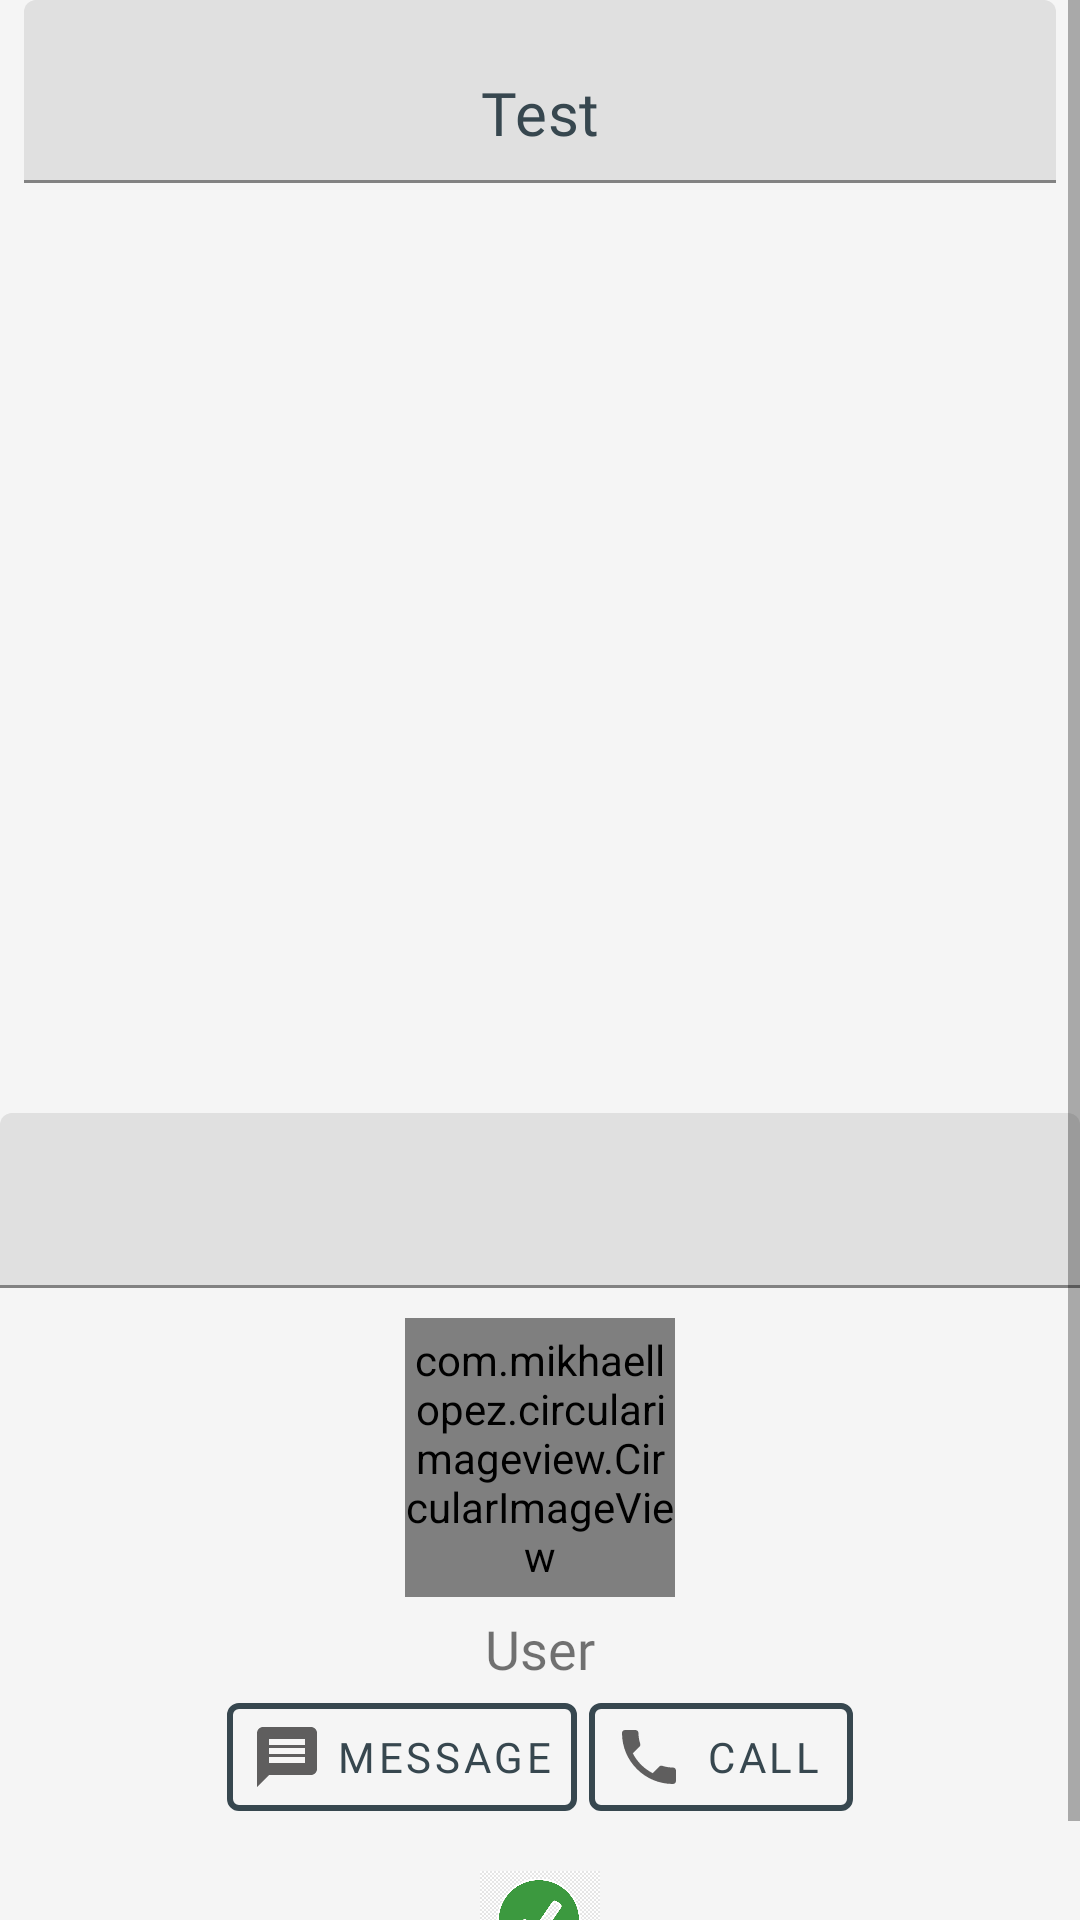

Write the Android layout XML for this screen, with the resource values it uses.
<!-- AndroidManifest.xml: application theme LostFoundTheme -->
<!-- res/layout/activity_post_view.xml -->
<?xml version="1.0" encoding="utf-8"?>
<ScrollView
    xmlns:android="http://schemas.android.com/apk/res/android"
    xmlns:app="http://schemas.android.com/apk/res-auto"
    xmlns:tools="http://schemas.android.com/tools"
    android:layout_width="match_parent"
    android:layout_height="match_parent"
    tools:context=".Activities.PostViewActivity"
    android:layout_margin="6dp"
    android:background="@color/backgroundLigth">

    <LinearLayout
        android:layout_width="match_parent"
        android:layout_height="wrap_content"
        android:layout_centerHorizontal="true"
        android:layout_centerVertical="true"
        android:orientation="vertical">









        <com.google.android.material.textfield.TextInputLayout
            android:layout_width="match_parent"
            android:layout_height="wrap_content">

            <com.google.android.material.textfield.TextInputEditText
                android:id="@+id/textViewTitle"
                android:layout_width="match_parent"
                android:layout_height="wrap_content"
                android:layout_marginLeft="8dp"
                android:layout_marginRight="8dp"
                android:gravity="center"
                android:fontFamily="@font/helveticabold"
                android:text="Test"
                android:background="@null"
                android:textSize="20dp"/>

        </com.google.android.material.textfield.TextInputLayout>

        <ImageView
            android:id="@+id/imageViewPicture"
            android:layout_width="300dp"
            android:layout_height="300dp"
            android:layout_gravity="center_horizontal"
            app:srcCompat="@drawable/post_picture"
            android:layout_margin="5dp"/>

        <com.google.android.material.textfield.TextInputLayout
            android:layout_width="match_parent"
            android:layout_height="wrap_content">

            <com.google.android.material.textfield.TextInputEditText
                android:id="@+id/textViewDescription"
                style="@style/Widget.MaterialComponents.TextInputLayout.OutlinedBox"
                android:textAppearance="@style/Base.TextAppearance.AppCompat.Medium"
                android:layout_width="match_parent"
                android:fontFamily="@font/robotoregular"
                android:layout_height="wrap_content"
                android:textSize="18dp"
                android:gravity="center|top"
                android:background="@null"/>

        </com.google.android.material.textfield.TextInputLayout>

        <com.mikhaellopez.circularimageview.CircularImageView
            android:id="@+id/imageViewProfile"
            android:layout_width="90dp"
            android:layout_height="93dp"
            android:layout_above="@id/progress_bar"
            android:layout_gravity="center_horizontal"
            android:layout_marginTop="10dp"
            app:srcCompat="@drawable/avatar" />

        <TextView
            android:id="@+id/textViewUser"
            android:layout_width="wrap_content"
            android:layout_height="wrap_content"
            android:layout_gravity="center_horizontal"
            android:layout_marginTop="5dp"
            android:gravity="center"
            android:fontFamily="@font/robotobold"
            android:textSize="18dp"
            android:ems="8"
            android:text="User"/>

        <LinearLayout
            android:layout_width="wrap_content"
            android:layout_height="wrap_content"
            android:layout_gravity="center"
            android:orientation="horizontal">

            <com.google.android.material.button.MaterialButton
                android:id="@+id/buttonMessage"
                style="@style/Widget.LostFound.Button.TextButton"
                android:layout_width="wrap_content"
                android:layout_height="wrap_content"
                android:layout_marginRight="2dp"
                android:fontFamily="@font/helveticabold"
                android:drawableLeft="@drawable/messagegray"
                android:text="Message"
                app:strokeColor="@color/button"
                app:strokeWidth="2dp" />














            <com.google.android.material.button.MaterialButton
                android:id="@+id/buttonCall"
                style="@style/Widget.LostFound.Button.TextButton"
                android:layout_width="wrap_content"
                android:layout_height="wrap_content"
                android:layout_marginLeft="2dp"
                android:fontFamily="@font/helveticabold"
                android:text="Call"
                android:drawableLeft="@drawable/callgray"
                app:strokeColor="@color/button"
                app:strokeWidth="2dp" />

        </LinearLayout>

        <ImageView
            android:id="@+id/imageViewCheck"
            android:layout_width="40dp"
            android:layout_height="40dp"
            android:layout_marginTop="10dp"
            android:layout_marginBottom="15dp"
            android:layout_gravity="center_horizontal"
            app:srcCompat="@drawable/imagecheckok" />

    </LinearLayout>

</ScrollView>
<!-- resources referenced by this layout -->
<resources>
  <color name="backgroundLigth">#f5f5f5</color>
  <color name="button">@color/textColorPrimary</color>
  <!-- drawable callgray (drawable) -->
  <vector android:height="24dp" android:tint="#5F5E5E"
      android:viewportHeight="24" android:viewportWidth="24"
      android:width="24dp" xmlns:android="http://schemas.android.com/apk/res/android">
      <path android:fillColor="#FFFFFF" android:pathData="M6.62,10.79c1.44,2.83 3.76,5.14 6.59,6.59l2.2,-2.2c0.27,-0.27 0.67,-0.36 1.02,-0.24 1.12,0.37 2.33,0.57 3.57,0.57 0.55,0 1,0.45 1,1V20c0,0.55 -0.45,1 -1,1 -9.39,0 -17,-7.61 -17,-17 0,-0.55 0.45,-1 1,-1h3.5c0.55,0 1,0.45 1,1 0,1.25 0.2,2.45 0.57,3.57 0.11,0.35 0.03,0.74 -0.25,1.02l-2.2,2.2z"/>
  </vector>
  <!-- drawable imagecheckok: png bitmap (drawable, 14928 bytes) -->
  <!-- drawable mapgray (drawable) -->
  <vector android:height="24dp" android:tint="#5F5E5E"
      android:viewportHeight="24" android:viewportWidth="24"
      android:width="24dp" xmlns:android="http://schemas.android.com/apk/res/android">
      <path android:fillColor="#FFFFFF" android:pathData="M20.5,3l-0.16,0.03L15,5.1 9,3 3.36,4.9c-0.21,0.07 -0.36,0.25 -0.36,0.48V20.5c0,0.28 0.22,0.5 0.5,0.5l0.16,-0.03L9,18.9l6,2.1 5.64,-1.9c0.21,-0.07 0.36,-0.25 0.36,-0.48V3.5c0,-0.28 -0.22,-0.5 -0.5,-0.5zM15,19l-6,-2.11V5l6,2.11V19z"/>
  </vector>
  <!-- drawable messagegray (drawable) -->
  <vector android:height="24dp" android:tint="#5F5E5E"
      android:viewportHeight="24" android:viewportWidth="24"
      android:width="24dp" xmlns:android="http://schemas.android.com/apk/res/android">
      <path android:fillColor="#FFFFFF" android:pathData="M20,2L4,2c-1.1,0 -1.99,0.9 -1.99,2L2,22l4,-4h14c1.1,0 2,-0.9 2,-2L22,4c0,-1.1 -0.9,-2 -2,-2zM18,14L6,14v-2h12v2zM18,11L6,11L6,9h12v2zM18,8L6,8L6,6h12v2z"/>
  </vector>
  <style name="Widget.LostFound.Button.TextButton" parent="Widget.MaterialComponents.Button.TextButton">
          <item name="android:textColor">?android:attr/textColorPrimary</item>
      </style>
  <style name="LostFoundTheme" parent="Theme.MaterialComponents.Light.NoActionBar">
          
          <item name="colorPrimary">@color/colorPrimary</item>
          <item name="colorPrimaryDark">@color/colorPrimaryDark</item>
          <item name="colorAccent">@color/colorAccent</item>
          <item name="android:windowLightStatusBar" tools:targetApi="m">true</item>
          <item name="colorControlActivated">@color/colorControlActivated</item>
          <item name="android:textColorPrimary">@color/textColorPrimary</item>
          <item name="android:statusBarColor">@color/white</item>
      </style>
  <color name="textColorPrimary">#37474f</color>
  <color name="colorPrimary">#4594E3</color>
  <color name="colorPrimaryDark">#1E3353</color>
  <color name="colorAccent">#808e95</color>
  <color name="colorControlActivated">#707070</color>
  <color name="white">#FFFFFFFF</color>
</resources>
